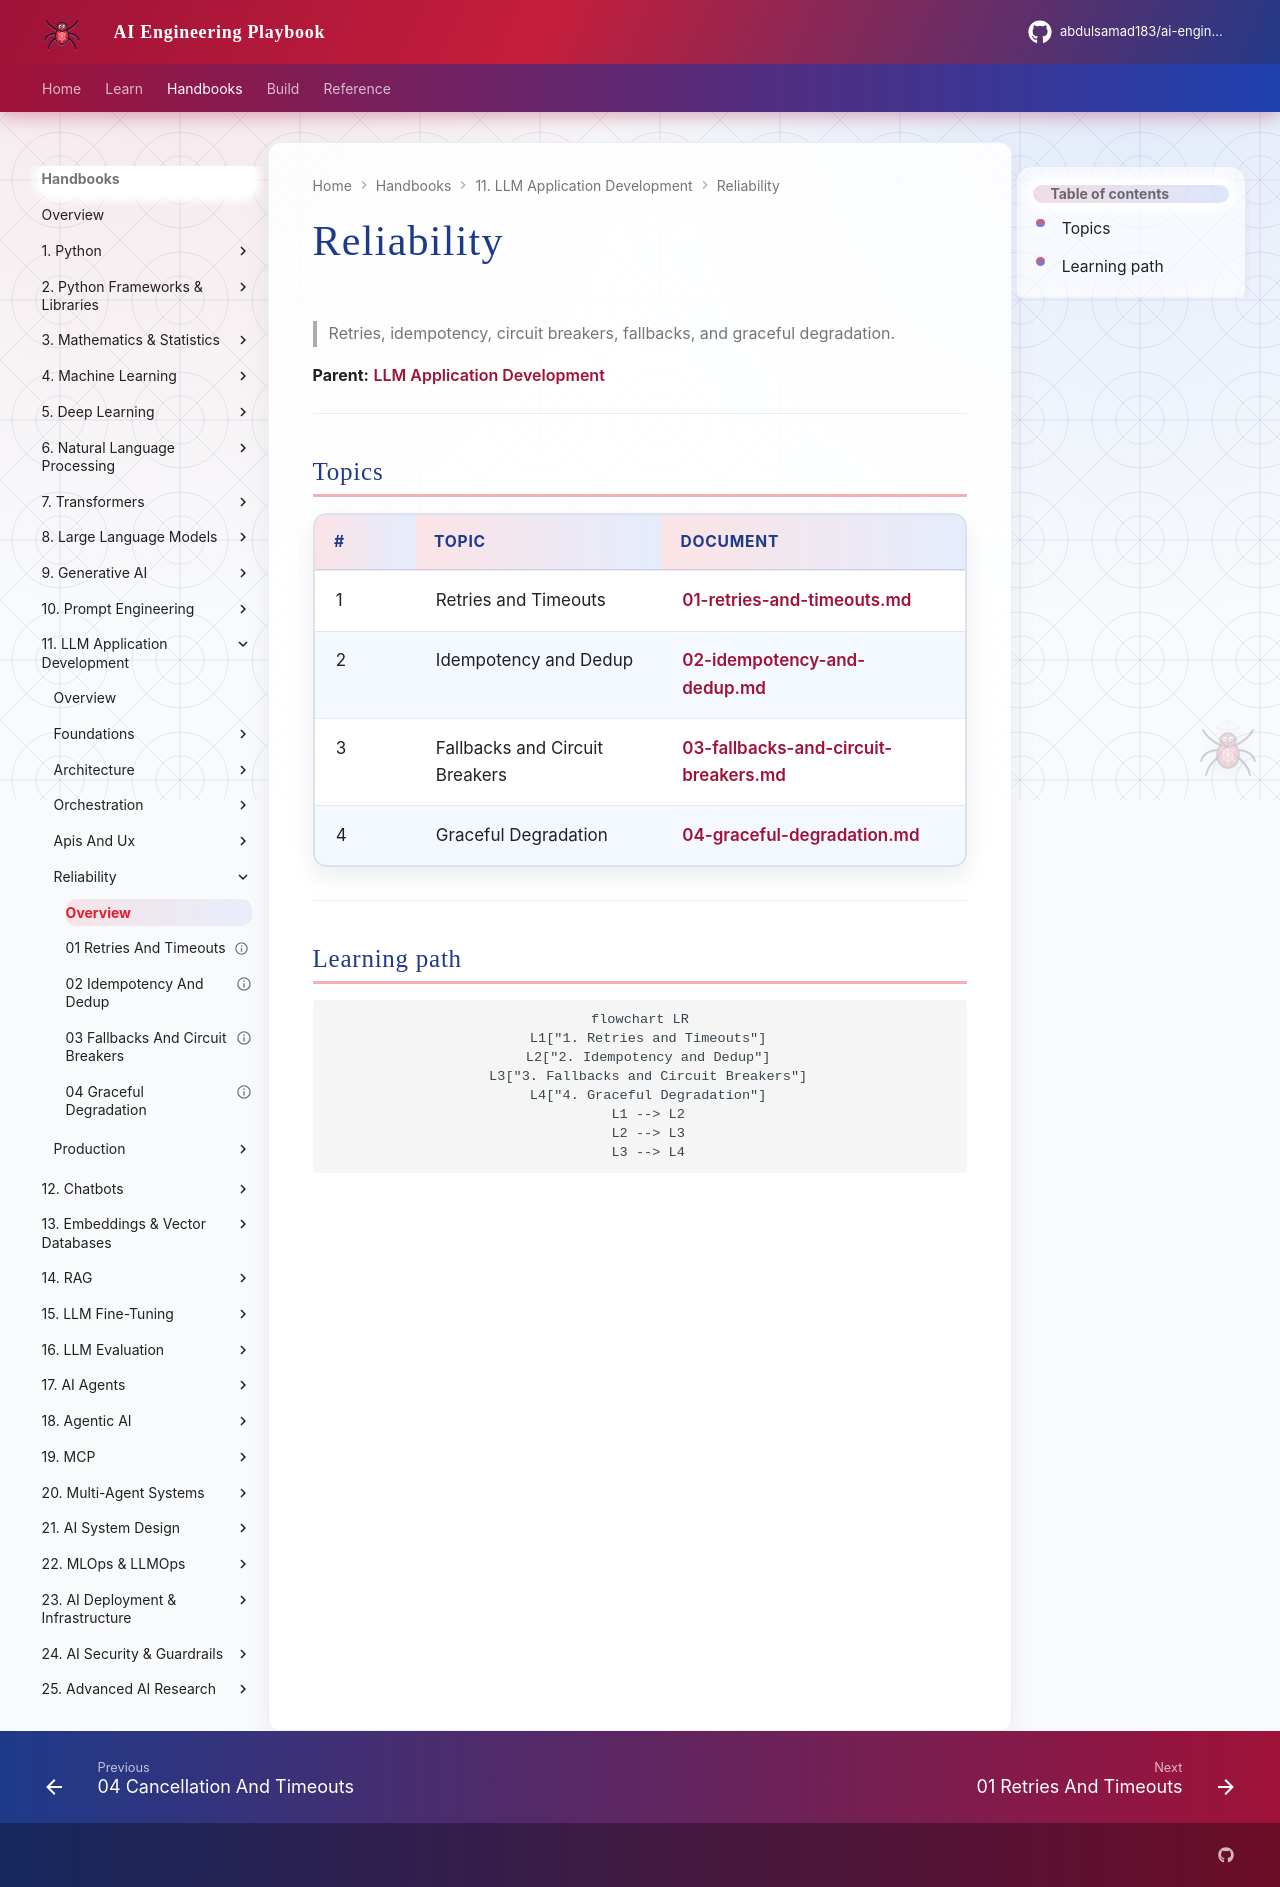

repository: abdulsamad183/ai-engineering-playbook · page: domains/llm-application-development/reliability/index.html · generator: mkdocs

# Reliability

> Retries, idempotency, circuit breakers, fallbacks, and graceful degradation.

**Parent:** [LLM Application Development](../README.md)

---

## Topics

| # | Topic | Document |
|---|-------|----------|
| 1 | Retries and Timeouts | [01-retries-and-timeouts.md](01-retries-and-timeouts.md) |
| 2 | Idempotency and Dedup | [02-idempotency-and-dedup.md](02-idempotency-and-dedup.md) |
| 3 | Fallbacks and Circuit Breakers | [03-fallbacks-and-circuit-breakers.md](03-fallbacks-and-circuit-breakers.md) |
| 4 | Graceful Degradation | [04-graceful-degradation.md](04-graceful-degradation.md) |

---

## Learning path

```mermaid
flowchart LR
  L1["1. Retries and Timeouts"]
  L2["2. Idempotency and Dedup"]
  L3["3. Fallbacks and Circuit Breakers"]
  L4["4. Graceful Degradation"]
  L1 --> L2
  L2 --> L3
  L3 --> L4
```
